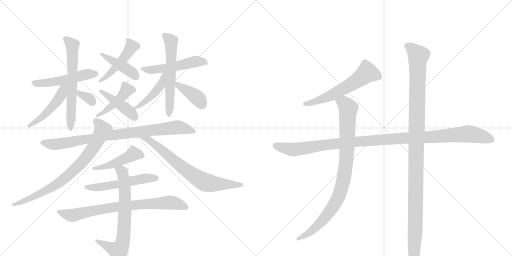
t = 0.00 s
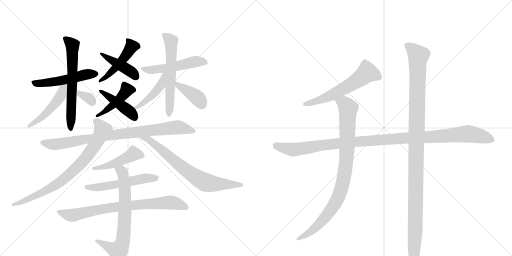
t = 3.47 s
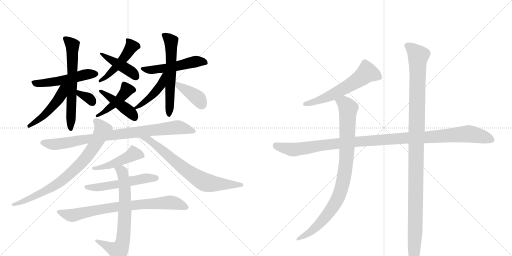
t = 6.94 s
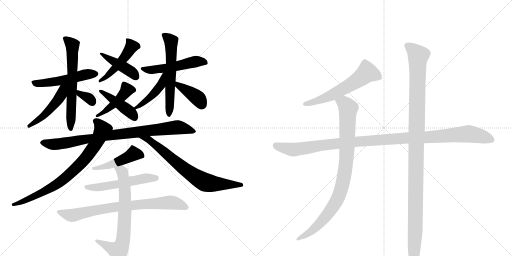
t = 10.41 s
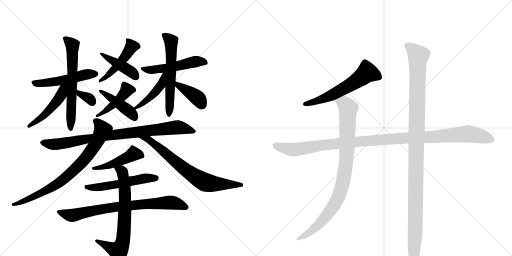
t = 13.88 s
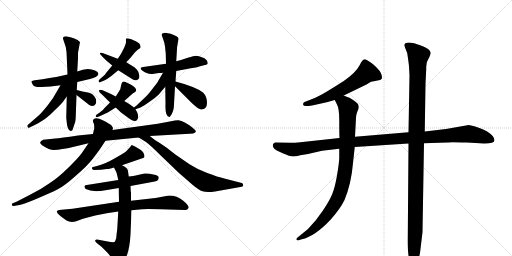
t = 17.35 s

The animated SVG that drew these frames (rendered in a browser with its animation timeline set to each time). Animation: 23 CSS @keyframes rules; one cycle of 17.35 s.

<svg version="1.1" viewBox="0 0 2048 1024" xmlns="http://www.w3.org/2000/svg">
  <g stroke="lightgray" stroke-dasharray="1,1" stroke-width="1" transform="scale(4, 4)">
    <line x1="0" y1="0" x2="256" y2="256"></line>
    <line x1="256" y1="0" x2="0" y2="256"></line>
    <line x1="128" y1="0" x2="128" y2="256"></line>
    <line x1="0" y1="128" x2="256" y2="128"></line>
    <line x1="256" y1="0" x2="512" y2="256"></line>
    <line x1="512" y1="0" x2="256" y2="256"></line>
    <line x1="384" y1="0" x2="384" y2="256"></line>
    <line x1="256" y1="128" x2="512" y2="128"></line>
  </g>
<g transform="scale(1, -1) translate(0, -850)">
   <style type="text/css">
    @keyframes keyframes0 {
      from {
       stroke: black;
       stroke-dashoffset: 474;
       stroke-width: 128;
       }
       61% {
       animation-timing-function: step-end;
       stroke: black;
       stroke-dashoffset: 0;
       stroke-width: 128;
       }
       to {
       stroke: black;
       stroke-width: 1024;
       }
       }
       #make-me-a-hanzi-animation-0 {
         animation: keyframes0 0.635742s both;
         animation-delay: 0.000000s;
         animation-timing-function: linear;
       }
    @keyframes keyframes1 {
      from {
       stroke: black;
       stroke-dashoffset: 423;
       stroke-width: 128;
       }
       58% {
       animation-timing-function: step-end;
       stroke: black;
       stroke-dashoffset: 0;
       stroke-width: 128;
       }
       to {
       stroke: black;
       stroke-width: 1024;
       }
       }
       #make-me-a-hanzi-animation-1 {
         animation: keyframes1 0.594238s both;
         animation-delay: 0.635742s;
         animation-timing-function: linear;
       }
    @keyframes keyframes2 {
      from {
       stroke: black;
       stroke-dashoffset: 442;
       stroke-width: 128;
       }
       59% {
       animation-timing-function: step-end;
       stroke: black;
       stroke-dashoffset: 0;
       stroke-width: 128;
       }
       to {
       stroke: black;
       stroke-width: 1024;
       }
       }
       #make-me-a-hanzi-animation-2 {
         animation: keyframes2 0.609701s both;
         animation-delay: 1.229980s;
         animation-timing-function: linear;
       }
    @keyframes keyframes3 {
      from {
       stroke: black;
       stroke-dashoffset: 430;
       stroke-width: 128;
       }
       58% {
       animation-timing-function: step-end;
       stroke: black;
       stroke-dashoffset: 0;
       stroke-width: 128;
       }
       to {
       stroke: black;
       stroke-width: 1024;
       }
       }
       #make-me-a-hanzi-animation-3 {
         animation: keyframes3 0.599935s both;
         animation-delay: 1.839681s;
         animation-timing-function: linear;
       }
    @keyframes keyframes4 {
      from {
       stroke: black;
       stroke-dashoffset: 510;
       stroke-width: 128;
       }
       62% {
       animation-timing-function: step-end;
       stroke: black;
       stroke-dashoffset: 0;
       stroke-width: 128;
       }
       to {
       stroke: black;
       stroke-width: 1024;
       }
       }
       #make-me-a-hanzi-animation-4 {
         animation: keyframes4 0.665039s both;
         animation-delay: 2.439616s;
         animation-timing-function: linear;
       }
    @keyframes keyframes5 {
      from {
       stroke: black;
       stroke-dashoffset: 630;
       stroke-width: 128;
       }
       67% {
       animation-timing-function: step-end;
       stroke: black;
       stroke-dashoffset: 0;
       stroke-width: 128;
       }
       to {
       stroke: black;
       stroke-width: 1024;
       }
       }
       #make-me-a-hanzi-animation-5 {
         animation: keyframes5 0.762695s both;
         animation-delay: 3.104655s;
         animation-timing-function: linear;
       }
    @keyframes keyframes6 {
      from {
       stroke: black;
       stroke-dashoffset: 480;
       stroke-width: 128;
       }
       61% {
       animation-timing-function: step-end;
       stroke: black;
       stroke-dashoffset: 0;
       stroke-width: 128;
       }
       to {
       stroke: black;
       stroke-width: 1024;
       }
       }
       #make-me-a-hanzi-animation-6 {
         animation: keyframes6 0.640625s both;
         animation-delay: 3.867350s;
         animation-timing-function: linear;
       }
    @keyframes keyframes7 {
      from {
       stroke: black;
       stroke-dashoffset: 330;
       stroke-width: 128;
       }
       52% {
       animation-timing-function: step-end;
       stroke: black;
       stroke-dashoffset: 0;
       stroke-width: 128;
       }
       to {
       stroke: black;
       stroke-width: 1024;
       }
       }
       #make-me-a-hanzi-animation-7 {
         animation: keyframes7 0.518555s both;
         animation-delay: 4.507975s;
         animation-timing-function: linear;
       }
    @keyframes keyframes8 {
      from {
       stroke: black;
       stroke-dashoffset: 514;
       stroke-width: 128;
       }
       63% {
       animation-timing-function: step-end;
       stroke: black;
       stroke-dashoffset: 0;
       stroke-width: 128;
       }
       to {
       stroke: black;
       stroke-width: 1024;
       }
       }
       #make-me-a-hanzi-animation-8 {
         animation: keyframes8 0.668294s both;
         animation-delay: 5.026530s;
         animation-timing-function: linear;
       }
    @keyframes keyframes9 {
      from {
       stroke: black;
       stroke-dashoffset: 586;
       stroke-width: 128;
       }
       66% {
       animation-timing-function: step-end;
       stroke: black;
       stroke-dashoffset: 0;
       stroke-width: 128;
       }
       to {
       stroke: black;
       stroke-width: 1024;
       }
       }
       #make-me-a-hanzi-animation-9 {
         animation: keyframes9 0.726888s both;
         animation-delay: 5.694824s;
         animation-timing-function: linear;
       }
    @keyframes keyframes10 {
      from {
       stroke: black;
       stroke-dashoffset: 440;
       stroke-width: 128;
       }
       59% {
       animation-timing-function: step-end;
       stroke: black;
       stroke-dashoffset: 0;
       stroke-width: 128;
       }
       to {
       stroke: black;
       stroke-width: 1024;
       }
       }
       #make-me-a-hanzi-animation-10 {
         animation: keyframes10 0.608073s both;
         animation-delay: 6.421712s;
         animation-timing-function: linear;
       }
    @keyframes keyframes11 {
      from {
       stroke: black;
       stroke-dashoffset: 389;
       stroke-width: 128;
       }
       56% {
       animation-timing-function: step-end;
       stroke: black;
       stroke-dashoffset: 0;
       stroke-width: 128;
       }
       to {
       stroke: black;
       stroke-width: 1024;
       }
       }
       #make-me-a-hanzi-animation-11 {
         animation: keyframes11 0.566569s both;
         animation-delay: 7.029785s;
         animation-timing-function: linear;
       }
    @keyframes keyframes12 {
      from {
       stroke: black;
       stroke-dashoffset: 867;
       stroke-width: 128;
       }
       74% {
       animation-timing-function: step-end;
       stroke: black;
       stroke-dashoffset: 0;
       stroke-width: 128;
       }
       to {
       stroke: black;
       stroke-width: 1024;
       }
       }
       #make-me-a-hanzi-animation-12 {
         animation: keyframes12 0.955566s both;
         animation-delay: 7.596354s;
         animation-timing-function: linear;
       }
    @keyframes keyframes13 {
      from {
       stroke: black;
       stroke-dashoffset: 780;
       stroke-width: 128;
       }
       72% {
       animation-timing-function: step-end;
       stroke: black;
       stroke-dashoffset: 0;
       stroke-width: 128;
       }
       to {
       stroke: black;
       stroke-width: 1024;
       }
       }
       #make-me-a-hanzi-animation-13 {
         animation: keyframes13 0.884766s both;
         animation-delay: 8.551921s;
         animation-timing-function: linear;
       }
    @keyframes keyframes14 {
      from {
       stroke: black;
       stroke-dashoffset: 708;
       stroke-width: 128;
       }
       70% {
       animation-timing-function: step-end;
       stroke: black;
       stroke-dashoffset: 0;
       stroke-width: 128;
       }
       to {
       stroke: black;
       stroke-width: 1024;
       }
       }
       #make-me-a-hanzi-animation-14 {
         animation: keyframes14 0.826172s both;
         animation-delay: 9.436686s;
         animation-timing-function: linear;
       }
    @keyframes keyframes15 {
      from {
       stroke: black;
       stroke-dashoffset: 457;
       stroke-width: 128;
       }
       60% {
       animation-timing-function: step-end;
       stroke: black;
       stroke-dashoffset: 0;
       stroke-width: 128;
       }
       to {
       stroke: black;
       stroke-width: 1024;
       }
       }
       #make-me-a-hanzi-animation-15 {
         animation: keyframes15 0.621908s both;
         animation-delay: 10.262858s;
         animation-timing-function: linear;
       }
    @keyframes keyframes16 {
      from {
       stroke: black;
       stroke-dashoffset: 535;
       stroke-width: 128;
       }
       64% {
       animation-timing-function: step-end;
       stroke: black;
       stroke-dashoffset: 0;
       stroke-width: 128;
       }
       to {
       stroke: black;
       stroke-width: 1024;
       }
       }
       #make-me-a-hanzi-animation-16 {
         animation: keyframes16 0.685384s both;
         animation-delay: 10.884766s;
         animation-timing-function: linear;
       }
    @keyframes keyframes17 {
      from {
       stroke: black;
       stroke-dashoffset: 773;
       stroke-width: 128;
       }
       72% {
       animation-timing-function: step-end;
       stroke: black;
       stroke-dashoffset: 0;
       stroke-width: 128;
       }
       to {
       stroke: black;
       stroke-width: 1024;
       }
       }
       #make-me-a-hanzi-animation-17 {
         animation: keyframes17 0.879069s both;
         animation-delay: 11.570150s;
         animation-timing-function: linear;
       }
    @keyframes keyframes18 {
      from {
       stroke: black;
       stroke-dashoffset: 702;
       stroke-width: 128;
       }
       70% {
       animation-timing-function: step-end;
       stroke: black;
       stroke-dashoffset: 0;
       stroke-width: 128;
       }
       to {
       stroke: black;
       stroke-width: 1024;
       }
       }
       #make-me-a-hanzi-animation-18 {
         animation: keyframes18 0.821289s both;
         animation-delay: 12.449219s;
         animation-timing-function: linear;
       }
    @keyframes keyframes19 {
      from {
       stroke: black;
       stroke-dashoffset: 589;
       stroke-width: 128;
       }
       66% {
       animation-timing-function: step-end;
       stroke: black;
       stroke-dashoffset: 0;
       stroke-width: 128;
       }
       to {
       stroke: black;
       stroke-width: 1024;
       }
       }
       #make-me-a-hanzi-animation-19 {
         animation: keyframes19 0.729329s both;
         animation-delay: 13.270508s;
         animation-timing-function: linear;
       }
    @keyframes keyframes20 {
      from {
       stroke: black;
       stroke-dashoffset: 1126;
       stroke-width: 128;
       }
       79% {
       animation-timing-function: step-end;
       stroke: black;
       stroke-dashoffset: 0;
       stroke-width: 128;
       }
       to {
       stroke: black;
       stroke-width: 1024;
       }
       }
       #make-me-a-hanzi-animation-20 {
         animation: keyframes20 1.166341s both;
         animation-delay: 13.999837s;
         animation-timing-function: linear;
       }
    @keyframes keyframes21 {
      from {
       stroke: black;
       stroke-dashoffset: 911;
       stroke-width: 128;
       }
       75% {
       animation-timing-function: step-end;
       stroke: black;
       stroke-dashoffset: 0;
       stroke-width: 128;
       }
       to {
       stroke: black;
       stroke-width: 1024;
       }
       }
       #make-me-a-hanzi-animation-21 {
         animation: keyframes21 0.991374s both;
         animation-delay: 15.166178s;
         animation-timing-function: linear;
       }
    @keyframes keyframes22 {
      from {
       stroke: black;
       stroke-dashoffset: 1151;
       stroke-width: 128;
       }
       79% {
       animation-timing-function: step-end;
       stroke: black;
       stroke-dashoffset: 0;
       stroke-width: 128;
       }
       to {
       stroke: black;
       stroke-width: 1024;
       }
       }
       #make-me-a-hanzi-animation-22 {
         animation: keyframes22 1.186686s both;
         animation-delay: 16.157552s;
         animation-timing-function: linear;
       }
</style>
<path d="M 449 588 L 425 559 Q 422 552 408 541 L 398 532 Q 393 528 395 523 Q 397 518 404 523 L 417 528 Q 431 535 444 545 L 473 569 L 505 601 L 522 619 L 540 641 L 552 652 Q 560 656 562 660 Q 563 663 560 671 Q 559 678 534 689 Q 510 699 505 696 Q 503 693 504 686 Q 505 678 501 670 L 497 660 Q 496 657 495 656 L 488 642 Q 482 630 471 615 L 449 588 Z" fill="lightgray"></path> 
<path d="M 425 608 L 449 588 L 473 569 L 530 533 Q 541 526 550 531 Q 559 535 557 549 Q 556 562 547 572 Q 539 581 531 585 L 505 601 L 471 615 L 410 638 Q 402 641 400 638 Q 398 634 402 632 L 410 623 L 425 608 Z" fill="lightgray"></path> 
<path d="M 497 446 L 524 470 Q 533 478 539 481 Q 545 484 545 491 Q 539 507 506 520 Q 494 526 490 522 Q 486 518 484 507 Q 483 495 477 486 L 463 464 L 440 440 L 418 418 Q 412 408 399 400 L 387 392 Q 382 388 383 384 Q 385 379 396 384 L 431 400 L 463 420 L 497 446 Z" fill="lightgray"></path> 
<path d="M 536 420 L 517 434 L 497 446 L 463 464 L 444 474 L 408 490 Q 398 492 396 488 Q 395 483 408 472 L 440 440 L 463 420 L 484 400 L 514 378 Q 531 365 540 366 Q 550 367 552 380 Q 555 392 542 413 L 536 420 Z" fill="lightgray"></path> 
<path d="M 270 552 L 234 544 Q 220 541 170 533 L 147 530 Q 127 528 126 524 Q 125 520 132 510 Q 139 500 166 502 L 202 504 L 242 509 L 309 522 L 360 534 Q 389 541 393 552 Q 396 562 380 568 Q 350 582 309 564 L 270 552 Z" fill="lightgray"></path> 
<path d="M 309 564 L 312 616 L 312 639 L 320 682 Q 303 699 264 705 Q 257 705 254 702 Q 251 699 252 695 L 263 662 Q 267 642 267 622 L 270 552 L 267 464 L 265 378 L 268 352 Q 272 326 284 326 Q 286 326 290 330 L 301 363 Q 303 378 303 384 L 306 470 L 307 490 L 309 522 L 309 564 Z" fill="lightgray"></path> 
<path d="M 242 509 L 225 480 Q 215 460 194 433 Q 173 406 158 391 L 111 350 Q 108 349 110 343 Q 112 336 120 341 L 139 350 Q 168 365 181 375 Q 194 384 221 411 Q 248 437 252 443 L 267 464 C 308 521 261 542 242 509 Z" fill="lightgray"></path> 
<path d="M 306 470 L 357 430 Q 375 419 383 435 Q 387 444 383 455 Q 374 476 352 480 Q 330 483 307 490 C 278 499 282 489 306 470 Z" fill="lightgray"></path> 
<path d="M 664 595 L 573 582 Q 566 582 563 578 Q 561 574 569 568 Q 589 551 616 555 L 635 558 Q 647 558 652 559 L 705 566 L 763 577 Q 792 581 804 586 L 820 590 Q 829 592 831 595 L 830 602 Q 827 614 810 620 Q 794 626 785 627 Q 776 627 751 619 Q 726 610 705 605 L 664 595 Z" fill="lightgray"></path> 
<path d="M 661 503 L 662 434 Q 660 387 675 383 Q 678 381 681 385 Q 696 404 696 433 L 700 505 L 702 524 L 705 566 L 705 605 L 708 655 Q 708 663 710 671 L 712 683 Q 714 691 714 695 Q 715 698 706 705 Q 683 719 660 719 L 649 716 Q 644 712 650 701 L 655 686 Q 658 679 660 664 L 663 636 L 664 595 L 661 503 Z" fill="lightgray"></path> 
<path d="M 652 559 L 635 530 Q 633 524 614 500 Q 596 476 584 464 L 563 444 Q 541 423 536 420 C 514 403 514 403 542 413 L 562 420 Q 578 428 601 445 Q 624 461 635 472 L 661 503 C 712 564 667 585 652 559 Z" fill="lightgray"></path> 
<path d="M 700 505 L 767 438 Q 796 411 805 412 Q 828 414 828 439 Q 828 464 812 480 Q 782 503 702 524 C 673 532 679 526 700 505 Z" fill="lightgray"></path> 
<path d="M 275 258 L 354 277 L 422 287 L 555 300 L 599 306 L 758 315 Q 776 316 779 319 Q 782 321 783 324 Q 785 327 768 341 Q 737 365 714 369 Q 707 370 679 364 L 631 355 L 450 330 L 372 314 L 312 308 Q 242 298 221 296 L 173 291 Q 162 287 161 281 Q 159 275 170 268 Q 198 250 215 250 Q 232 250 249 254 Q 266 257 275 258 Z" fill="lightgray"></path> 
<path d="M 354 277 L 326 236 Q 309 214 270 176 Q 231 138 198 117 Q 166 94 122 72 L 68 44 L 49 36 Q 47 34 47 30 Q 48 26 55 26 L 72 29 Q 89 31 135 50 Q 206 80 231 93 Q 256 105 302 146 Q 349 186 372 216 Q 396 246 422 287 L 450 330 L 452 338 Q 452 340 446 348 Q 439 355 413 368 Q 388 381 379 376 Q 370 371 372 366 Q 372 361 376 354 Q 377 350 377 335 Q 374 326 372 314 L 354 277 Z" fill="lightgray"></path> 
<path d="M 555 300 L 584 282 Q 603 268 643 228 L 716 158 L 770 111 Q 795 90 810 85 Q 826 79 860 84 L 967 103 Q 973 104 973 110 Q 973 116 967 118 L 897 136 Q 872 142 829 158 Q 787 174 758 193 L 700 233 Q 669 259 642 276 Q 615 292 599 306 C 576 325 530 316 555 300 Z" fill="lightgray"></path> 
<path d="M 488 189 L 575 219 Q 578 219 578 228 L 574 238 Q 570 246 562 251 L 540 264 Q 529 270 527 270 Q 525 269 520 261 L 504 244 Q 497 238 458 216 Q 420 194 388 186 L 372 182 Q 366 181 368 176 Q 370 170 378 170 L 404 171 L 427 174 Q 432 173 456 180 L 488 189 Z" fill="lightgray"></path> 
<path d="M 522 106 L 619 124 Q 635 126 635 140 Q 635 148 613 152 Q 593 158 578 156 L 547 149 Q 536 146 515 144 L 473 130 L 341 109 Q 334 103 343 94 Q 369 80 422 89 L 475 98 L 522 106 Z" fill="lightgray"></path> 
<path d="M 433 -2 L 473 4 L 526 9 L 568 13 Q 580 15 643 13 L 740 10 Q 749 8 754 18 Q 759 25 733 47 Q 708 68 676 68 L 622 58 L 524 47 L 476 43 L 290 15 L 236 10 Q 227 8 227 4 Q 226 3 232 -5 Q 243 -16 248 -19 L 266 -32 Q 281 -41 302 -36 L 332 -25 L 381 -12 L 427 -3 Q 429 -2 433 -2 Z" fill="lightgray"></path> 
<path d="M 473 4 L 469 -66 Q 466 -88 465 -102 Q 461 -116 458 -118 Q 454 -119 442 -118 L 388 -108 Q 383 -108 381 -111 Q 379 -115 387 -122 L 407 -138 L 429 -160 Q 434 -165 452 -188 Q 471 -212 475 -212 Q 489 -217 508 -170 Q 519 -140 522 -87 L 526 9 L 524 47 L 524 82 L 523 84 L 522 106 L 515 144 L 511 170 Q 509 178 488 189 C 462 204 443 207 456 180 L 464 164 Q 467 159 473 130 L 475 98 L 476 43 L 473 4 Z" fill="lightgray"></path> 
<path d="M 1375 468 L 1466 512 L 1484 523 Q 1502 527 1515 529 Q 1528 531 1528 540 Q 1528 558 1509 577 Q 1490 596 1480 602 L 1467 610 Q 1453 621 1439 590 Q 1424 560 1375 526 Q 1288 470 1259 458 L 1218 442 Q 1212 439 1212 433 Q 1212 426 1222 426 L 1233 426 Q 1240 426 1253 429 L 1307 441 L 1339 450 L 1375 468 Z" fill="lightgray"></path> 
<path d="M 1978 289 Q 1978 305 1950 323 Q 1923 340 1875 350 L 1784 334 L 1699 324 L 1634 321 L 1420 303 L 1358 298 L 1192 280 Q 1183 279 1160 279 L 1100 280 Q 1091 276 1091 269 Q 1091 253 1120 242 Q 1148 230 1160 226 Q 1172 221 1201 229 L 1232 234 L 1288 247 L 1357 255 L 1419 262 L 1634 276 L 1696 277 L 1789 280 Q 1794 282 1867 280 L 1937 276 Q 1978 276 1978 289 Z" fill="lightgray"></path> 
<path d="M 1420 303 L 1424 379 Q 1424 389 1428 400 L 1434 415 Q 1435 417 1435 422 Q 1435 427 1434 428 Q 1434 438 1398 459 Q 1391 461 1375 468 C 1347 479 1326 477 1339 450 L 1348 432 Q 1357 417 1357 368 Q 1357 318 1358 298 L 1357 255 L 1357 218 Q 1356 194 1348 148 Q 1340 101 1329 74 Q 1318 47 1291 7 Q 1264 -34 1232 -66 L 1189 -101 Q 1184 -106 1186 -109 Q 1189 -112 1192 -112 L 1207 -107 Q 1258 -97 1323 -28 Q 1361 15 1378 50 Q 1405 115 1412 198 L 1419 262 L 1420 303 Z" fill="lightgray"></path> 
<path d="M 1699 324 L 1702 513 L 1704 556 Q 1705 566 1705 585 Q 1705 603 1718 623 Q 1723 635 1723 638 Q 1720 654 1691 665 Q 1662 676 1656 677 Q 1617 685 1617 668 L 1629 637 Q 1636 590 1636 584 L 1638 548 L 1634 321 L 1634 276 L 1631 -113 Q 1631 -177 1640 -198 L 1646 -214 Q 1648 -219 1654 -219 Q 1660 -219 1665 -210 L 1673 -194 L 1680 -162 L 1690 -78 L 1696 277 L 1699 324 Z" fill="lightgray"></path> 
      <clipPath id="make-me-a-hanzi-clip-0">
      <path d="M 449 588 L 425 559 Q 422 552 408 541 L 398 532 Q 393 528 395 523 Q 397 518 404 523 L 417 528 Q 431 535 444 545 L 473 569 L 505 601 L 522 619 L 540 641 L 552 652 Q 560 656 562 660 Q 563 663 560 671 Q 559 678 534 689 Q 510 699 505 696 Q 503 693 504 686 Q 505 678 501 670 L 497 660 Q 496 657 495 656 L 488 642 Q 482 630 471 615 L 449 588 Z" fill="lightgray"></path>
      </clipPath>
      <path clip-path="url(#make-me-a-hanzi-clip-0)" d="M 510 690 L 526 663 L 510 638 L 468 585 L 431 548 L 400 527 " fill="none" id="make-me-a-hanzi-animation-0" stroke-dasharray="346 692" stroke-linecap="round"></path>

      <clipPath id="make-me-a-hanzi-clip-1">
      <path d="M 425 608 L 449 588 L 473 569 L 530 533 Q 541 526 550 531 Q 559 535 557 549 Q 556 562 547 572 Q 539 581 531 585 L 505 601 L 471 615 L 410 638 Q 402 641 400 638 Q 398 634 402 632 L 410 623 L 425 608 Z" fill="lightgray"></path>
      </clipPath>
      <path clip-path="url(#make-me-a-hanzi-clip-1)" d="M 405 636 L 523 564 L 543 544 " fill="none" id="make-me-a-hanzi-animation-1" stroke-dasharray="295 590" stroke-linecap="round"></path>

      <clipPath id="make-me-a-hanzi-clip-2">
      <path d="M 497 446 L 524 470 Q 533 478 539 481 Q 545 484 545 491 Q 539 507 506 520 Q 494 526 490 522 Q 486 518 484 507 Q 483 495 477 486 L 463 464 L 440 440 L 418 418 Q 412 408 399 400 L 387 392 Q 382 388 383 384 Q 385 379 396 384 L 431 400 L 463 420 L 497 446 Z" fill="lightgray"></path>
      </clipPath>
      <path clip-path="url(#make-me-a-hanzi-clip-2)" d="M 535 490 L 508 491 L 460 436 L 390 386 " fill="none" id="make-me-a-hanzi-animation-2" stroke-dasharray="314 628" stroke-linecap="round"></path>

      <clipPath id="make-me-a-hanzi-clip-3">
      <path d="M 536 420 L 517 434 L 497 446 L 463 464 L 444 474 L 408 490 Q 398 492 396 488 Q 395 483 408 472 L 440 440 L 463 420 L 484 400 L 514 378 Q 531 365 540 366 Q 550 367 552 380 Q 555 392 542 413 L 536 420 Z" fill="lightgray"></path>
      </clipPath>
      <path clip-path="url(#make-me-a-hanzi-clip-3)" d="M 402 487 L 518 405 L 538 380 " fill="none" id="make-me-a-hanzi-animation-3" stroke-dasharray="302 604" stroke-linecap="round"></path>

      <clipPath id="make-me-a-hanzi-clip-4">
      <path d="M 270 552 L 234 544 Q 220 541 170 533 L 147 530 Q 127 528 126 524 Q 125 520 132 510 Q 139 500 166 502 L 202 504 L 242 509 L 309 522 L 360 534 Q 389 541 393 552 Q 396 562 380 568 Q 350 582 309 564 L 270 552 Z" fill="lightgray"></path>
      </clipPath>
      <path clip-path="url(#make-me-a-hanzi-clip-4)" d="M 133 519 L 207 521 L 348 553 L 383 555 " fill="none" id="make-me-a-hanzi-animation-4" stroke-dasharray="382 764" stroke-linecap="round"></path>

      <clipPath id="make-me-a-hanzi-clip-5">
      <path d="M 309 564 L 312 616 L 312 639 L 320 682 Q 303 699 264 705 Q 257 705 254 702 Q 251 699 252 695 L 263 662 Q 267 642 267 622 L 270 552 L 267 464 L 265 378 L 268 352 Q 272 326 284 326 Q 286 326 290 330 L 301 363 Q 303 378 303 384 L 306 470 L 307 490 L 309 522 L 309 564 Z" fill="lightgray"></path>
      </clipPath>
      <path clip-path="url(#make-me-a-hanzi-clip-5)" d="M 261 696 L 290 670 L 283 335 " fill="none" id="make-me-a-hanzi-animation-5" stroke-dasharray="502 1004" stroke-linecap="round"></path>

      <clipPath id="make-me-a-hanzi-clip-6">
      <path d="M 242 509 L 225 480 Q 215 460 194 433 Q 173 406 158 391 L 111 350 Q 108 349 110 343 Q 112 336 120 341 L 139 350 Q 168 365 181 375 Q 194 384 221 411 Q 248 437 252 443 L 267 464 C 308 521 261 542 242 509 Z" fill="lightgray"></path>
      </clipPath>
      <path clip-path="url(#make-me-a-hanzi-clip-6)" d="M 263 508 L 252 495 L 246 471 L 217 431 L 170 383 L 116 346 " fill="none" id="make-me-a-hanzi-animation-6" stroke-dasharray="352 704" stroke-linecap="round"></path>

      <clipPath id="make-me-a-hanzi-clip-7">
      <path d="M 306 470 L 357 430 Q 375 419 383 435 Q 387 444 383 455 Q 374 476 352 480 Q 330 483 307 490 C 278 499 282 489 306 470 Z" fill="lightgray"></path>
      </clipPath>
      <path clip-path="url(#make-me-a-hanzi-clip-7)" d="M 314 485 L 318 474 L 358 456 L 368 441 " fill="none" id="make-me-a-hanzi-animation-7" stroke-dasharray="202 404" stroke-linecap="round"></path>

      <clipPath id="make-me-a-hanzi-clip-8">
      <path d="M 664 595 L 573 582 Q 566 582 563 578 Q 561 574 569 568 Q 589 551 616 555 L 635 558 Q 647 558 652 559 L 705 566 L 763 577 Q 792 581 804 586 L 820 590 Q 829 592 831 595 L 830 602 Q 827 614 810 620 Q 794 626 785 627 Q 776 627 751 619 Q 726 610 705 605 L 664 595 Z" fill="lightgray"></path>
      </clipPath>
      <path clip-path="url(#make-me-a-hanzi-clip-8)" d="M 570 575 L 609 570 L 656 576 L 797 605 L 823 597 " fill="none" id="make-me-a-hanzi-animation-8" stroke-dasharray="386 772" stroke-linecap="round"></path>

      <clipPath id="make-me-a-hanzi-clip-9">
      <path d="M 661 503 L 662 434 Q 660 387 675 383 Q 678 381 681 385 Q 696 404 696 433 L 700 505 L 702 524 L 705 566 L 705 605 L 708 655 Q 708 663 710 671 L 712 683 Q 714 691 714 695 Q 715 698 706 705 Q 683 719 660 719 L 649 716 Q 644 712 650 701 L 655 686 Q 658 679 660 664 L 663 636 L 664 595 L 661 503 Z" fill="lightgray"></path>
      </clipPath>
      <path clip-path="url(#make-me-a-hanzi-clip-9)" d="M 657 709 L 685 681 L 676 391 " fill="none" id="make-me-a-hanzi-animation-9" stroke-dasharray="458 916" stroke-linecap="round"></path>

      <clipPath id="make-me-a-hanzi-clip-10">
      <path d="M 652 559 L 635 530 Q 633 524 614 500 Q 596 476 584 464 L 563 444 Q 541 423 536 420 C 514 403 514 403 542 413 L 562 420 Q 578 428 601 445 Q 624 461 635 472 L 661 503 C 712 564 667 585 652 559 Z" fill="lightgray"></path>
      </clipPath>
      <path clip-path="url(#make-me-a-hanzi-clip-10)" d="M 658 553 L 643 509 L 627 488 L 575 439 L 541 418 " fill="none" id="make-me-a-hanzi-animation-10" stroke-dasharray="312 624" stroke-linecap="round"></path>

      <clipPath id="make-me-a-hanzi-clip-11">
      <path d="M 700 505 L 767 438 Q 796 411 805 412 Q 828 414 828 439 Q 828 464 812 480 Q 782 503 702 524 C 673 532 679 526 700 505 Z" fill="lightgray"></path>
      </clipPath>
      <path clip-path="url(#make-me-a-hanzi-clip-11)" d="M 711 518 L 714 507 L 792 456 L 806 431 " fill="none" id="make-me-a-hanzi-animation-11" stroke-dasharray="261 522" stroke-linecap="round"></path>

      <clipPath id="make-me-a-hanzi-clip-12">
      <path d="M 275 258 L 354 277 L 422 287 L 555 300 L 599 306 L 758 315 Q 776 316 779 319 Q 782 321 783 324 Q 785 327 768 341 Q 737 365 714 369 Q 707 370 679 364 L 631 355 L 450 330 L 372 314 L 312 308 Q 242 298 221 296 L 173 291 Q 162 287 161 281 Q 159 275 170 268 Q 198 250 215 250 Q 232 250 249 254 Q 266 257 275 258 Z" fill="lightgray"></path>
      </clipPath>
      <path clip-path="url(#make-me-a-hanzi-clip-12)" d="M 173 279 L 238 275 L 446 310 L 711 341 L 777 325 " fill="none" id="make-me-a-hanzi-animation-12" stroke-dasharray="739 1478" stroke-linecap="round"></path>

      <clipPath id="make-me-a-hanzi-clip-13">
      <path d="M 354 277 L 326 236 Q 309 214 270 176 Q 231 138 198 117 Q 166 94 122 72 L 68 44 L 49 36 Q 47 34 47 30 Q 48 26 55 26 L 72 29 Q 89 31 135 50 Q 206 80 231 93 Q 256 105 302 146 Q 349 186 372 216 Q 396 246 422 287 L 450 330 L 452 338 Q 452 340 446 348 Q 439 355 413 368 Q 388 381 379 376 Q 370 371 372 366 Q 372 361 376 354 Q 377 350 377 335 Q 374 326 372 314 L 354 277 Z" fill="lightgray"></path>
      </clipPath>
      <path clip-path="url(#make-me-a-hanzi-clip-13)" d="M 385 364 L 411 331 L 380 269 L 334 208 L 278 154 L 219 108 L 140 64 L 53 31 " fill="none" id="make-me-a-hanzi-animation-13" stroke-dasharray="652 1304" stroke-linecap="round"></path>

      <clipPath id="make-me-a-hanzi-clip-14">
      <path d="M 555 300 L 584 282 Q 603 268 643 228 L 716 158 L 770 111 Q 795 90 810 85 Q 826 79 860 84 L 967 103 Q 973 104 973 110 Q 973 116 967 118 L 897 136 Q 872 142 829 158 Q 787 174 758 193 L 700 233 Q 669 259 642 276 Q 615 292 599 306 C 576 325 530 316 555 300 Z" fill="lightgray"></path>
      </clipPath>
      <path clip-path="url(#make-me-a-hanzi-clip-14)" d="M 572 295 L 593 293 L 728 181 L 820 121 L 848 115 L 965 111 " fill="none" id="make-me-a-hanzi-animation-14" stroke-dasharray="580 1160" stroke-linecap="round"></path>

      <clipPath id="make-me-a-hanzi-clip-15">
      <path d="M 488 189 L 575 219 Q 578 219 578 228 L 574 238 Q 570 246 562 251 L 540 264 Q 529 270 527 270 Q 525 269 520 261 L 504 244 Q 497 238 458 216 Q 420 194 388 186 L 372 182 Q 366 181 368 176 Q 370 170 378 170 L 404 171 L 427 174 Q 432 173 456 180 L 488 189 Z" fill="lightgray"></path>
      </clipPath>
      <path clip-path="url(#make-me-a-hanzi-clip-15)" d="M 564 228 L 534 235 L 442 191 L 375 176 " fill="none" id="make-me-a-hanzi-animation-15" stroke-dasharray="329 658" stroke-linecap="round"></path>

      <clipPath id="make-me-a-hanzi-clip-16">
      <path d="M 522 106 L 619 124 Q 635 126 635 140 Q 635 148 613 152 Q 593 158 578 156 L 547 149 Q 536 146 515 144 L 473 130 L 341 109 Q 334 103 343 94 Q 369 80 422 89 L 475 98 L 522 106 Z" fill="lightgray"></path>
      </clipPath>
      <path clip-path="url(#make-me-a-hanzi-clip-16)" d="M 350 103 L 392 100 L 574 136 L 625 138 " fill="none" id="make-me-a-hanzi-animation-16" stroke-dasharray="407 814" stroke-linecap="round"></path>

      <clipPath id="make-me-a-hanzi-clip-17">
      <path d="M 433 -2 L 473 4 L 526 9 L 568 13 Q 580 15 643 13 L 740 10 Q 749 8 754 18 Q 759 25 733 47 Q 708 68 676 68 L 622 58 L 524 47 L 476 43 L 290 15 L 236 10 Q 227 8 227 4 Q 226 3 232 -5 Q 243 -16 248 -19 L 266 -32 Q 281 -41 302 -36 L 332 -25 L 381 -12 L 427 -3 Q 429 -2 433 -2 Z" fill="lightgray"></path>
      </clipPath>
      <path clip-path="url(#make-me-a-hanzi-clip-17)" d="M 235 2 L 292 -11 L 471 24 L 674 40 L 714 34 L 743 21 " fill="none" id="make-me-a-hanzi-animation-17" stroke-dasharray="645 1290" stroke-linecap="round"></path>

      <clipPath id="make-me-a-hanzi-clip-18">
      <path d="M 473 4 L 469 -66 Q 466 -88 465 -102 Q 461 -116 458 -118 Q 454 -119 442 -118 L 388 -108 Q 383 -108 381 -111 Q 379 -115 387 -122 L 407 -138 L 429 -160 Q 434 -165 452 -188 Q 471 -212 475 -212 Q 489 -217 508 -170 Q 519 -140 522 -87 L 526 9 L 524 47 L 524 82 L 523 84 L 522 106 L 515 144 L 511 170 Q 509 178 488 189 C 462 204 443 207 456 180 L 464 164 Q 467 159 473 130 L 475 98 L 476 43 L 473 4 Z" fill="lightgray"></path>
      </clipPath>
      <path clip-path="url(#make-me-a-hanzi-clip-18)" d="M 462 178 L 486 166 L 497 121 L 500 3 L 493 -109 L 473 -153 L 387 -115 " fill="none" id="make-me-a-hanzi-animation-18" stroke-dasharray="574 1148" stroke-linecap="round"></path>

      <clipPath id="make-me-a-hanzi-clip-19">
      <path d="M 1375 468 L 1466 512 L 1484 523 Q 1502 527 1515 529 Q 1528 531 1528 540 Q 1528 558 1509 577 Q 1490 596 1480 602 L 1467 610 Q 1453 621 1439 590 Q 1424 560 1375 526 Q 1288 470 1259 458 L 1218 442 Q 1212 439 1212 433 Q 1212 426 1222 426 L 1233 426 Q 1240 426 1253 429 L 1307 441 L 1339 450 L 1375 468 Z" fill="lightgray"></path>
      </clipPath>
      <path clip-path="url(#make-me-a-hanzi-clip-19)" d="M 1516 541 L 1468 560 L 1421 523 L 1335 473 L 1283 451 L 1220 434 " fill="none" id="make-me-a-hanzi-animation-19" stroke-dasharray="461 922" stroke-linecap="round"></path>

      <clipPath id="make-me-a-hanzi-clip-20">
      <path d="M 1978 289 Q 1978 305 1950 323 Q 1923 340 1875 350 L 1784 334 L 1699 324 L 1634 321 L 1420 303 L 1358 298 L 1192 280 Q 1183 279 1160 279 L 1100 280 Q 1091 276 1091 269 Q 1091 253 1120 242 Q 1148 230 1160 226 Q 1172 221 1201 229 L 1232 234 L 1288 247 L 1357 255 L 1419 262 L 1634 276 L 1696 277 L 1789 280 Q 1794 282 1867 280 L 1937 276 Q 1978 276 1978 289 Z" fill="lightgray"></path>
      </clipPath>
      <path clip-path="url(#make-me-a-hanzi-clip-20)" d="M 1104 268 L 1175 251 L 1414 283 L 1873 315 L 1966 291 " fill="none" id="make-me-a-hanzi-animation-20" stroke-dasharray="998 1996" stroke-linecap="round"></path>

      <clipPath id="make-me-a-hanzi-clip-21">
      <path d="M 1420 303 L 1424 379 Q 1424 389 1428 400 L 1434 415 Q 1435 417 1435 422 Q 1435 427 1434 428 Q 1434 438 1398 459 Q 1391 461 1375 468 C 1347 479 1326 477 1339 450 L 1348 432 Q 1357 417 1357 368 Q 1357 318 1358 298 L 1357 255 L 1357 218 Q 1356 194 1348 148 Q 1340 101 1329 74 Q 1318 47 1291 7 Q 1264 -34 1232 -66 L 1189 -101 Q 1184 -106 1186 -109 Q 1189 -112 1192 -112 L 1207 -107 Q 1258 -97 1323 -28 Q 1361 15 1378 50 Q 1405 115 1412 198 L 1419 262 L 1420 303 Z" fill="lightgray"></path>
      </clipPath>
      <path clip-path="url(#make-me-a-hanzi-clip-21)" d="M 1347 449 L 1376 437 L 1393 417 L 1384 192 L 1368 105 L 1339 34 L 1301 -20 L 1242 -78 L 1191 -106 " fill="none" id="make-me-a-hanzi-animation-21" stroke-dasharray="783 1566" stroke-linecap="round"></path>

      <clipPath id="make-me-a-hanzi-clip-22">
      <path d="M 1699 324 L 1702 513 L 1704 556 Q 1705 566 1705 585 Q 1705 603 1718 623 Q 1723 635 1723 638 Q 1720 654 1691 665 Q 1662 676 1656 677 Q 1617 685 1617 668 L 1629 637 Q 1636 590 1636 584 L 1638 548 L 1634 321 L 1634 276 L 1631 -113 Q 1631 -177 1640 -198 L 1646 -214 Q 1648 -219 1654 -219 Q 1660 -219 1665 -210 L 1673 -194 L 1680 -162 L 1690 -78 L 1696 277 L 1699 324 Z" fill="lightgray"></path>
      </clipPath>
      <path clip-path="url(#make-me-a-hanzi-clip-22)" d="M 1630 667 L 1673 627 L 1655 -209 " fill="none" id="make-me-a-hanzi-animation-22" stroke-dasharray="1023 2046" stroke-linecap="round"></path>

</g>
</svg>
